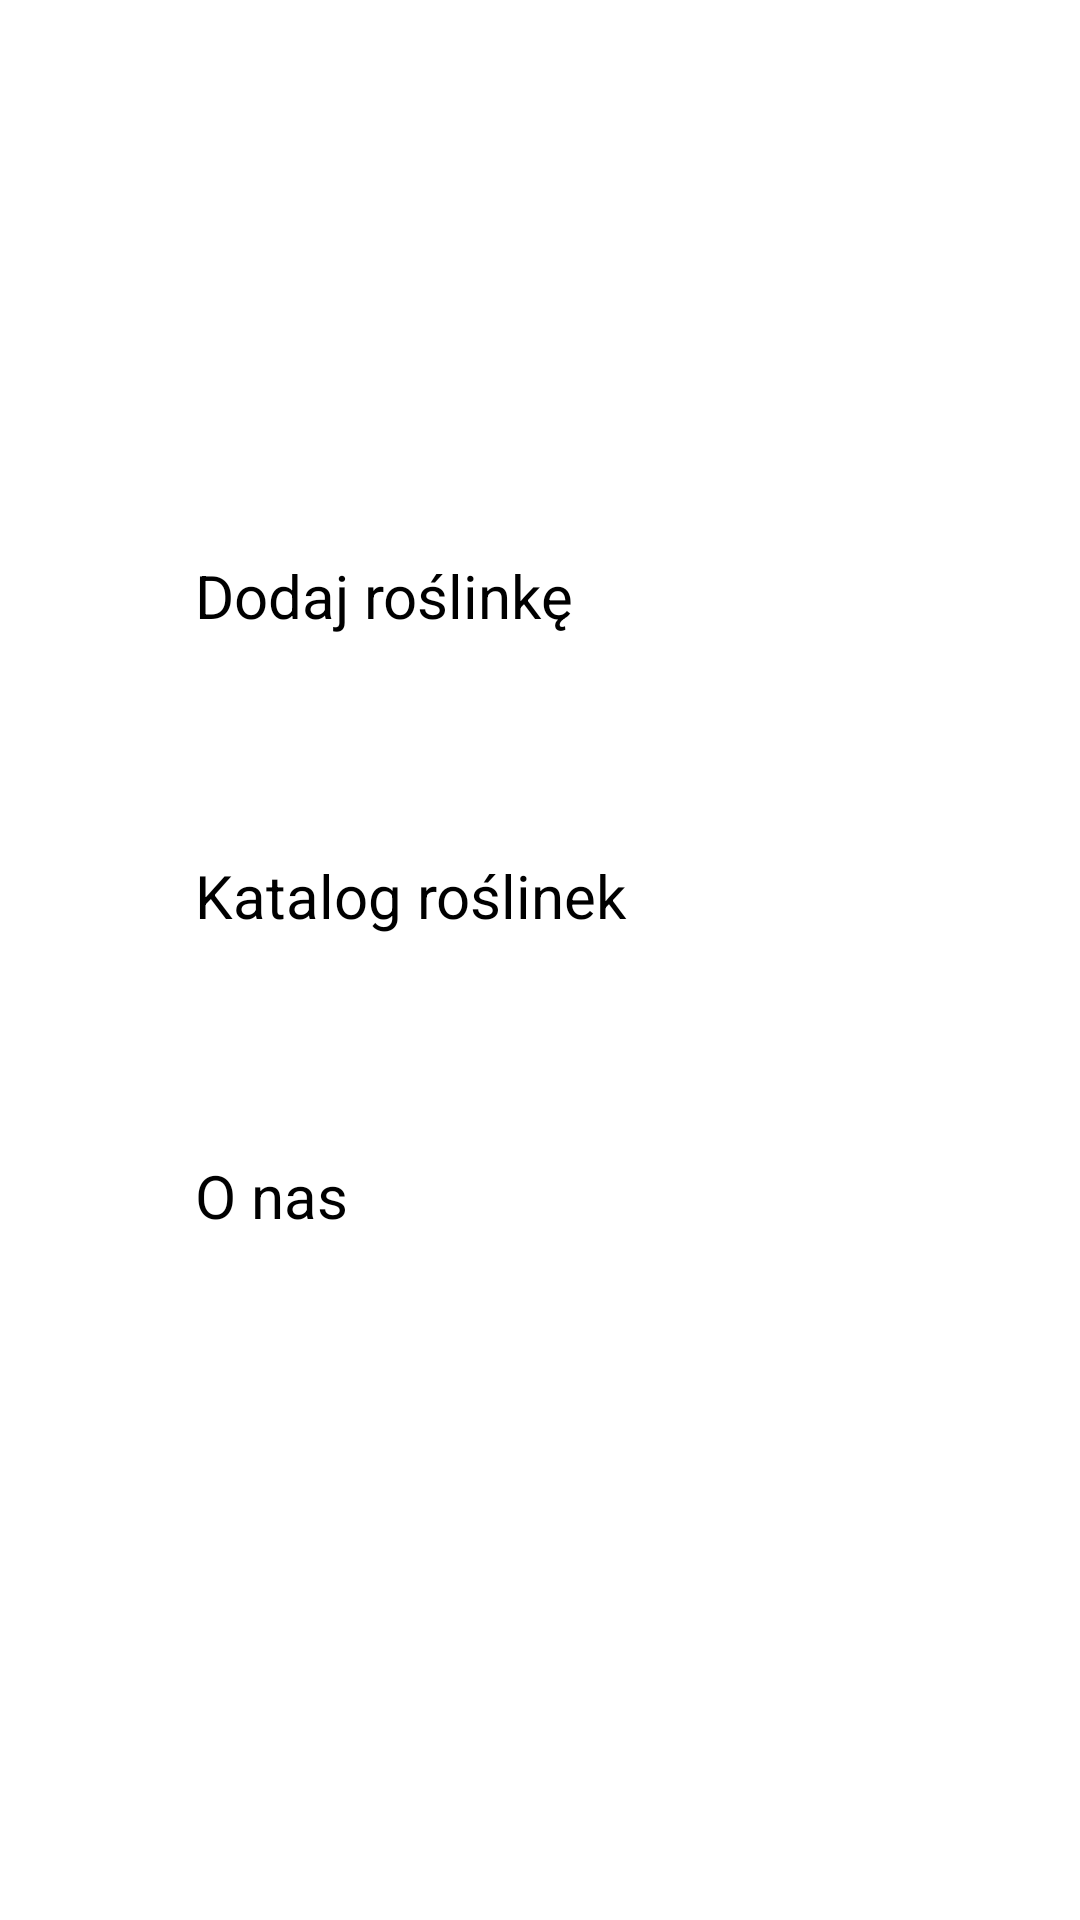

Reconstruct the res/layout file that produces this screen, plus the resources it refers to.
<!-- AndroidManifest.xml: application theme Theme.PlantCatalog -->
<!-- res/layout/option_section.xml -->
<?xml version="1.0" encoding="utf-8"?>
<RelativeLayout xmlns:android="http://schemas.android.com/apk/res/android"
    android:layout_width="match_parent"
    android:layout_height="match_parent">


    <ImageView
        android:layout_width="match_parent"
        android:layout_height="match_parent"
        android:src="@drawable/wybor_opcji"
        android:scaleType="centerCrop" />


    <LinearLayout
        android:layout_width="match_parent"
        android:layout_height="wrap_content"
        android:layout_centerInParent="true"
        android:gravity="center_horizontal"
        android:orientation="vertical">


        <Button
            android:id="@+id/add_plant"
            android:layout_width="230dp"
            android:layout_height="70dp"
            android:layout_margin="15dp"
            android:backgroundTint="@color/gold"
            android:text="@string/add_plant"
            android:textColor="@color/black"
            android:textSize="20sp" />


        <Button
            android:id="@+id/plant_category"
            android:layout_width="230dp"
            android:layout_height="70dp"
            android:layout_margin="15dp"
            android:backgroundTint="@color/gold"
            android:text="@string/plant_catalog"
            android:textColor="@color/black"
            android:textSize="20sp" />


        <Button
            android:id="@+id/about_us"
            android:layout_width="230dp"
            android:layout_height="70dp"
            android:layout_margin="15dp"
            android:backgroundTint="@color/gold"
            android:text="@string/aboutus_option_btn"
            android:textColor="@color/black"
            android:textSize="20sp" />

    </LinearLayout>

</RelativeLayout>
<!-- resources referenced by this layout -->
<resources>
  <color name="black">#FF000000</color>
  <color name="gold">#F3DE96</color>
  <string name="aboutus_option_btn">O nas</string>
  <string name="add_plant">Dodaj roślinkę</string>
  <string name="plant_catalog">Katalog roślinek</string>
  <style name="Theme.PlantCatalog" parent="Base.Theme.PlantCatalog">
          
          <item name="android:navigationBarColor">@android:color/transparent</item>
          <item name="android:statusBarColor">@android:color/transparent</item>
          <item name="android:windowLightStatusBar">?attr/isLightTheme</item>
      </style>
</resources>
